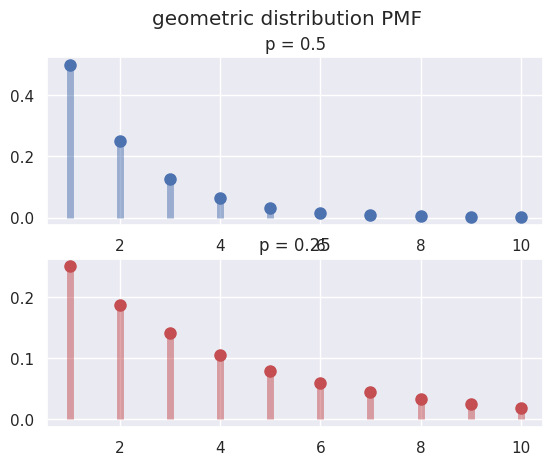

The matplotlib source for this figure:
# -*- coding: utf-8 -*-
"""
Created on Fri Dec 13 17:22:09 2019

[redacted]
"""

"""
几何分布与几何随机变量
期望:E[X] = 1 / P
方差:V[X] = (1-P)/P^2
"""

import numpy as np
from scipy.stats import geom
import seaborn as sns
import matplotlib.pyplot as plt

sns.set()

k = np.arange(1, 11)

fig, ax = plt.subplots(2, 1)
fig.suptitle('geometric distribution PMF')
geom_rv_0 = geom(p = 0.5)
geom_rv_1 = geom(p = 0.25)

ax[0].plot(k, geom_rv_0.pmf(k), 'bo', ms = 8)
ax[0].vlines(k, 0, geom_rv_0.pmf(k), colors = 'b', lw = 5, alpha = 0.5)
ax[0].set_title('p = 0.5')

ax[1].plot(k, geom_rv_1.pmf(k), 'ro', ms = 8)
ax[1].vlines(k, 0, geom_rv_1.pmf(k), colors = 'r', lw = 5, alpha = 0.5)
ax[1].set_title('p = 0.25')

plt.show()